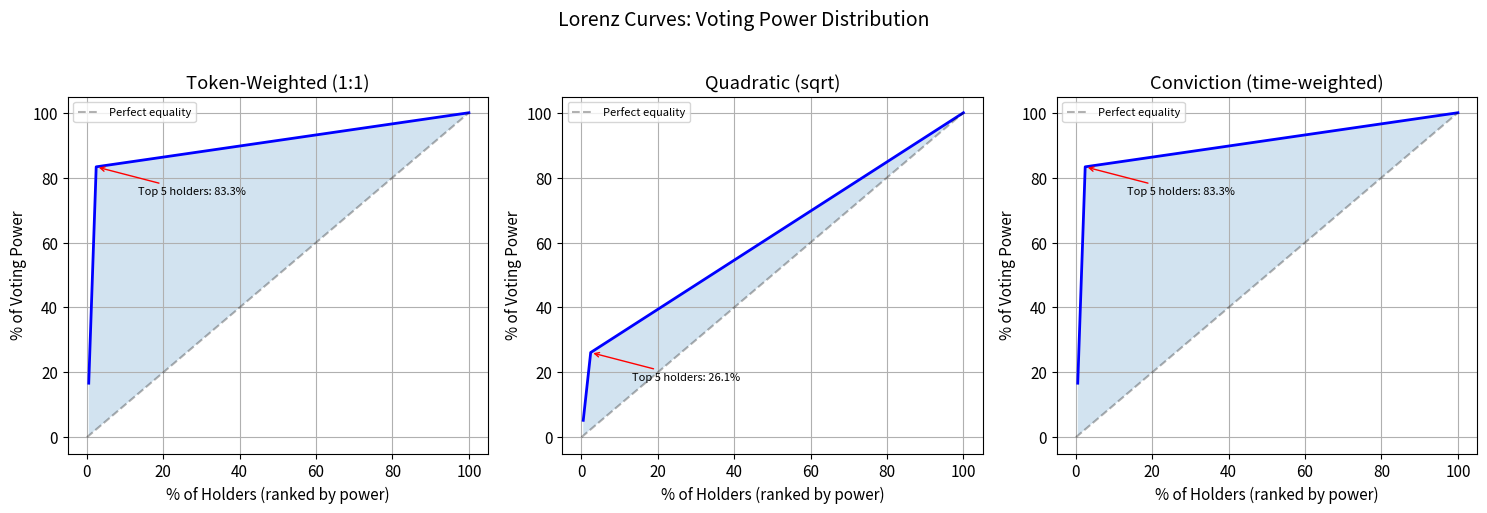

The script that saved this image: (Note: this script raises an exception after producing the figure.)
# Setup and imports
import numpy as np
import matplotlib.pyplot as plt
from typing import Dict, List, Tuple, Optional
from dataclasses import dataclass, field
from collections import defaultdict
from enum import Enum
import hashlib
import time

# Plot settings
plt.rcParams['figure.figsize'] = (10, 6)
plt.rcParams['font.size'] = 11
plt.rcParams['axes.grid'] = True

print("All imports successful!")
print("This notebook simulates on-chain governance mechanisms.")

class ProposalState(Enum):
    """States in the governance proposal lifecycle."""
    PENDING = "Pending"       # Created, voting not started
    ACTIVE = "Active"         # Voting in progress
    DEFEATED = "Defeated"     # Failed vote or quorum not met
    SUCCEEDED = "Succeeded"   # Passed vote and quorum met
    QUEUED = "Queued"         # In timelock waiting period
    EXECUTED = "Executed"     # Successfully executed
    EXPIRED = "Expired"       # Timelock expired without execution


@dataclass
class Proposal:
    """A governance proposal."""
    id: int
    proposer: str
    description: str
    created_at: int           # Block number
    voting_start: int
    voting_end: int
    votes_for: float = 0.0
    votes_against: float = 0.0
    votes_abstain: float = 0.0
    state: ProposalState = ProposalState.PENDING
    voters: Dict[str, str] = field(default_factory=dict)  # address -> vote
    queued_at: Optional[int] = None
    executed_at: Optional[int] = None


class GovernorSimulator:
    """OpenZeppelin Governor-style governance simulator."""
    
    def __init__(self, token_balances: Dict[str, float],
                 quorum_pct: float = 4.0,
                 voting_period: int = 50400,  # ~7 days in blocks
                 voting_delay: int = 7200,    # ~1 day delay
                 timelock_delay: int = 14400,  # ~2 days
                 proposal_threshold: float = 0.01) -> None:
        """Initialize governor.
        
        Args:
            token_balances: Address -> token balance mapping
            quorum_pct: Percentage of total supply needed for quorum
            voting_period: Number of blocks voting is open
            voting_delay: Blocks between proposal and voting start
            timelock_delay: Blocks between success and execution
            proposal_threshold: Min fraction of supply to propose
        """
        self.balances = dict(token_balances)
        self.total_supply = sum(token_balances.values())
        self.quorum = self.total_supply * quorum_pct / 100
        self.voting_period = voting_period
        self.voting_delay = voting_delay
        self.timelock_delay = timelock_delay
        self.proposal_threshold = proposal_threshold * self.total_supply
        self.proposals: Dict[int, Proposal] = {}
        self.next_id = 1
        self.current_block = 0
        self.event_log: List[str] = []
    
    def advance_blocks(self, n: int) -> None:
        """Advance the block number."""
        self.current_block += n
        # Update proposal states
        for p in self.proposals.values():
            if p.state == ProposalState.PENDING and self.current_block >= p.voting_start:
                p.state = ProposalState.ACTIVE
            elif p.state == ProposalState.ACTIVE and self.current_block >= p.voting_end:
                total_votes = p.votes_for + p.votes_against + p.votes_abstain
                if total_votes >= self.quorum and p.votes_for > p.votes_against:
                    p.state = ProposalState.SUCCEEDED
                else:
                    p.state = ProposalState.DEFEATED
    
    def propose(self, proposer: str, description: str) -> int:
        """Create a new proposal."""
        if self.balances.get(proposer, 0) < self.proposal_threshold:
            raise ValueError(f"{proposer} has insufficient tokens to propose "
                           f"(has {self.balances.get(proposer, 0):,.0f}, "
                           f"needs {self.proposal_threshold:,.0f})")
        
        pid = self.next_id
        self.next_id += 1
        
        proposal = Proposal(
            id=pid, proposer=proposer, description=description,
            created_at=self.current_block,
            voting_start=self.current_block + self.voting_delay,
            voting_end=self.current_block + self.voting_delay + self.voting_period
        )
        self.proposals[pid] = proposal
        self.event_log.append(f"Block {self.current_block}: Proposal #{pid} created by {proposer}")
        return pid
    
    def cast_vote(self, voter: str, proposal_id: int, support: str) -> None:
        """Cast a vote on a proposal.
        
        Args:
            voter: Address of the voter
            proposal_id: ID of the proposal
            support: 'for', 'against', or 'abstain'
        """
        p = self.proposals[proposal_id]
        
        if p.state != ProposalState.ACTIVE:
            raise ValueError(f"Proposal #{proposal_id} is not active (state: {p.state.value})")
        if voter in p.voters:
            raise ValueError(f"{voter} already voted on proposal #{proposal_id}")
        
        weight = self.balances.get(voter, 0)
        if weight == 0:
            raise ValueError(f"{voter} has no voting power")
        
        p.voters[voter] = support
        if support == 'for':
            p.votes_for += weight
        elif support == 'against':
            p.votes_against += weight
        else:
            p.votes_abstain += weight
        
        self.event_log.append(
            f"Block {self.current_block}: {voter} voted {support} on #{proposal_id} "
            f"(weight: {weight:,.0f})")
    
    def queue(self, proposal_id: int) -> None:
        """Queue a succeeded proposal for execution."""
        p = self.proposals[proposal_id]
        if p.state != ProposalState.SUCCEEDED:
            raise ValueError(f"Proposal #{proposal_id} has not succeeded")
        p.state = ProposalState.QUEUED
        p.queued_at = self.current_block
        self.event_log.append(f"Block {self.current_block}: Proposal #{proposal_id} queued")
    
    def execute(self, proposal_id: int) -> None:
        """Execute a queued proposal after timelock."""
        p = self.proposals[proposal_id]
        if p.state != ProposalState.QUEUED:
            raise ValueError(f"Proposal #{proposal_id} is not queued")
        if self.current_block < p.queued_at + self.timelock_delay:
            raise ValueError(f"Timelock not expired (need block {p.queued_at + self.timelock_delay})")
        p.state = ProposalState.EXECUTED
        p.executed_at = self.current_block
        self.event_log.append(f"Block {self.current_block}: Proposal #{proposal_id} EXECUTED")


# Set up a DAO with realistic token distribution
np.random.seed(42)
n_holders = 1000
total_supply = 100_000_000  # 100M tokens

# Power-law distribution (few whales, many small holders)
raw = np.random.pareto(1.5, n_holders)
balances_arr = raw / raw.sum() * total_supply
balances_arr.sort()  # Sort ascending
balances_arr = balances_arr[::-1]  # Descending

token_balances = {f"holder_{i:04d}": bal for i, bal in enumerate(balances_arr)}

gov = GovernorSimulator(token_balances, quorum_pct=4.0)

print("=" * 60)
print("GOVERNOR SIMULATOR")
print("=" * 60)
print(f"Total supply: {total_supply:,} tokens")
print(f"Token holders: {n_holders}")
print(f"Quorum: {gov.quorum:,.0f} tokens ({gov.quorum/total_supply*100:.1f}%)")
print(f"Proposal threshold: {gov.proposal_threshold:,.0f} tokens")
print(f"\nTop 10 holders:")
for i in range(10):
    name = f"holder_{i:04d}"
    bal = token_balances[name]
    print(f"  {name}: {bal:>12,.0f} ({bal/total_supply*100:.2f}%)")

# Run a full proposal lifecycle
print("=" * 60)
print("PROPOSAL LIFECYCLE SIMULATION")
print("=" * 60)

# Step 1: Create proposal
pid = gov.propose("holder_0000", "Increase staking rewards from 5% to 8%")
print(f"\n1. Proposal #{pid} created at block {gov.current_block}")
print(f"   State: {gov.proposals[pid].state.value}")

# Step 2: Advance to voting period
gov.advance_blocks(gov.voting_delay + 1)
print(f"\n2. Advanced to block {gov.current_block} (voting started)")
print(f"   State: {gov.proposals[pid].state.value}")

# Step 3: Cast votes
for_voters = [f"holder_{i:04d}" for i in range(0, 50)]   # Top 50 vote for
against_voters = [f"holder_{i:04d}" for i in range(50, 80)]  # Next 30 vote against
abstain_voters = [f"holder_{i:04d}" for i in range(80, 100)]  # Next 20 abstain

for v in for_voters:
    gov.cast_vote(v, pid, 'for')
for v in against_voters:
    gov.cast_vote(v, pid, 'against')
for v in abstain_voters:
    gov.cast_vote(v, pid, 'abstain')

p = gov.proposals[pid]
total_voted = p.votes_for + p.votes_against + p.votes_abstain
print(f"\n3. Votes cast: {len(p.voters)} voters")
print(f"   For:     {p.votes_for:>12,.0f} ({p.votes_for/total_voted*100:.1f}%)")
print(f"   Against: {p.votes_against:>12,.0f} ({p.votes_against/total_voted*100:.1f}%)")
print(f"   Abstain: {p.votes_abstain:>12,.0f} ({p.votes_abstain/total_voted*100:.1f}%)")
print(f"   Quorum:  {total_voted:>12,.0f} / {gov.quorum:,.0f} ({'MET' if total_voted >= gov.quorum else 'NOT MET'})")

# Step 4: End voting
gov.advance_blocks(gov.voting_period)
print(f"\n4. Voting ended at block {gov.current_block}")
print(f"   State: {gov.proposals[pid].state.value}")

# Step 5: Queue
gov.queue(pid)
print(f"\n5. Proposal queued at block {gov.current_block}")
print(f"   State: {gov.proposals[pid].state.value}")

# Step 6: Execute after timelock
gov.advance_blocks(gov.timelock_delay + 1)
gov.execute(pid)
print(f"\n6. Proposal executed at block {gov.current_block}")
print(f"   State: {gov.proposals[pid].state.value}")
print(f"\n   Total lifecycle: {gov.current_block} blocks")

def token_weighted_vote(balances: Dict[str, float], votes: Dict[str, str]) -> Dict[str, float]:
    """Standard 1-token-1-vote."""
    results = {'for': 0, 'against': 0, 'abstain': 0}
    for voter, choice in votes.items():
        results[choice] += balances.get(voter, 0)
    return results


def quadratic_vote(balances: Dict[str, float], votes: Dict[str, str]) -> Dict[str, float]:
    """Quadratic voting: power = sqrt(tokens)."""
    results = {'for': 0, 'against': 0, 'abstain': 0}
    for voter, choice in votes.items():
        results[choice] += np.sqrt(balances.get(voter, 0))
    return results


def conviction_vote(balances: Dict[str, float], votes: Dict[str, str],
                    stake_duration: Dict[str, int], alpha: float = 0.9) -> Dict[str, float]:
    """Conviction voting: power grows with time staked."""
    results = {'for': 0, 'against': 0, 'abstain': 0}
    for voter, choice in votes.items():
        tokens = balances.get(voter, 0)
        t = stake_duration.get(voter, 1)
        conviction = tokens * (1 - alpha ** t)
        results[choice] += conviction
    return results


# Compare voting mechanisms on same vote
np.random.seed(123)

# Scenario: 5 whales vote against, 200 small holders vote for
test_balances = {}
test_votes = {}
test_duration = {}

# 5 whales (1M tokens each)
for i in range(5):
    name = f"whale_{i}"
    test_balances[name] = 1_000_000
    test_votes[name] = 'against'
    test_duration[name] = 3  # Recent arrivals

# 200 community members (5,000 tokens each)
for i in range(200):
    name = f"community_{i}"
    test_balances[name] = 5_000
    test_votes[name] = 'for'
    test_duration[name] = 30  # Long-term members

whale_total = 5 * 1_000_000
community_total = 200 * 5_000

print("=" * 60)
print("VOTING MECHANISM COMPARISON")
print("=" * 60)
print(f"\nScenario: 5 whales (1M each) vs 200 community (5K each)")
print(f"Whale tokens: {whale_total:,} | Community tokens: {community_total:,}")
print(f"Whales vote: AGAINST | Community votes: FOR")

mechanisms = [
    ("Token-Weighted", token_weighted_vote(test_balances, test_votes)),
    ("Quadratic", quadratic_vote(test_balances, test_votes)),
    ("Conviction", conviction_vote(test_balances, test_votes, test_duration)),
]

print(f"\n{'Mechanism':<18} {'FOR':>12} {'AGAINST':>12} {'Winner':>10}")
print("-" * 55)
for name, result in mechanisms:
    winner = 'FOR' if result['for'] > result['against'] else 'AGAINST'
    print(f"{name:<18} {result['for']:>12,.0f} {result['against']:>12,.0f} {winner:>10}")

# Visualize voting power distribution under each mechanism
fig, axes = plt.subplots(1, 3, figsize=(15, 5))

# Generate voting power for all holders
all_balances = sorted(test_balances.values(), reverse=True)

# Token-weighted
tw_power = np.array(all_balances)
tw_cumulative = np.cumsum(tw_power) / tw_power.sum() * 100

# Quadratic
qv_power = np.sqrt(np.array(all_balances))
qv_cumulative = np.cumsum(qv_power) / qv_power.sum() * 100

# Conviction (assume uniform 10 periods)
cv_power = np.array(all_balances) * (1 - 0.9 ** 10)
cv_cumulative = np.cumsum(cv_power) / cv_power.sum() * 100

holder_pct = np.arange(1, len(all_balances) + 1) / len(all_balances) * 100

data = [
    ("Token-Weighted (1:1)", tw_cumulative),
    ("Quadratic (sqrt)", qv_cumulative),
    ("Conviction (time-weighted)", cv_cumulative),
]

for ax, (title, cum) in zip(axes, data):
    ax.plot(holder_pct, cum, 'b-', linewidth=2)
    ax.plot([0, 100], [0, 100], 'k--', alpha=0.3, label='Perfect equality')
    ax.fill_between(holder_pct, cum, holder_pct, alpha=0.2)
    ax.set_xlabel('% of Holders (ranked by power)')
    ax.set_ylabel('% of Voting Power')
    ax.set_title(title)
    ax.legend(fontsize=8)
    
    # Annotate top 5 holders' power
    top5_pct = cum[4]
    ax.annotate(f'Top 5 holders: {top5_pct:.1f}%',
                xy=(2.4, top5_pct), fontsize=8,
                xytext=(30, -20), textcoords='offset points',
                arrowprops=dict(arrowstyle='->', color='red'))

plt.suptitle('Lorenz Curves: Voting Power Distribution', fontsize=14, y=1.02)
plt.tight_layout()
plt.savefig('/tmp/voting_mechanisms.png', dpi=100, bbox_inches='tight')
plt.show()
print("Quadratic voting significantly flattens the power distribution.")

def simulate_flash_loan_attack(total_supply: float, quorum_pct: float,
                                typical_participation: float,
                                uses_snapshot: bool = False) -> Dict:
    """Simulate a flash loan governance attack.
    
    Args:
        total_supply: Total governance token supply
        quorum_pct: Required quorum as percentage
        typical_participation: Typical voter turnout as fraction
        uses_snapshot: Whether the protocol snapshots balances before voting
    """
    quorum = total_supply * quorum_pct / 100
    typical_votes = total_supply * typical_participation
    
    # Without snapshot: attacker can borrow and vote in same block
    if not uses_snapshot:
        # Need more votes than typical participation + quorum
        attack_tokens = max(quorum, typical_votes) * 1.1  # 10% margin
        attack_cost = attack_tokens * 0.0009  # Flash loan fee ~0.09%
        success = True
    else:
        # With snapshot: must hold tokens BEFORE proposal created
        attack_tokens = max(quorum, typical_votes) * 1.1
        attack_cost = attack_tokens  # Must actually buy tokens
        success = False  # Much harder
    
    return {
        "tokens_needed": attack_tokens,
        "attack_cost": attack_cost,
        "success_likely": success,
        "uses_snapshot": uses_snapshot,
        "quorum": quorum,
        "typical_votes": typical_votes
    }


print("=" * 60)
print("GOVERNANCE ATTACK ANALYSIS")
print("=" * 60)

# Scenario: DAO with 100M tokens, $1 each
supply = 100_000_000
participation = 0.08  # 8% typical turnout

print(f"\nDAO: 100M tokens at $1 each")
print(f"Typical voter turnout: {participation:.0%}")

print(f"\n{'Quorum':>8} {'Snapshot':>10} {'Tokens Needed':>15} {'Attack Cost':>14} {'Likely?':>10}")
print("-" * 60)

for quorum_pct in [2, 4, 10, 20]:
    for snapshot in [False, True]:
        result = simulate_flash_loan_attack(supply, quorum_pct, participation, snapshot)
        print(f"{quorum_pct:>7}% {'Yes':>10 if snapshot else 'No':>10} "
              f"{result['tokens_needed']:>13,.0f} ${result['attack_cost']:>12,.0f} "
              f"{'Yes' if result['success_likely'] else 'No':>10}")

print(f"\nKey defense: Snapshot token balances BEFORE proposal creation.")
print(f"This makes flash loan attacks infeasible (must buy tokens, not borrow).")

# Simulate vote buying economics
print("\n" + "=" * 60)
print("VOTE BUYING ANALYSIS")
print("=" * 60)

# How much does it cost to buy enough votes?
token_price = 1.0
supply = 100_000_000
participation_rates = [0.05, 0.10, 0.20, 0.40]
bribe_per_token = [0.01, 0.05, 0.10]  # $/token bribe

print(f"\nCost to buy a majority vote at different participation & bribe rates:")
print(f"\n{'Participation':>14} {'Votes to Win':>14}", end='')
for bribe in bribe_per_token:
    print(f" {'$'+f'{bribe:.2f}/tok':>14}", end='')
print()
print("-" * 58)

for part in participation_rates:
    votes_needed = supply * part * 0.51  # Need 51% of participating votes
    print(f"{part:>13.0%} {votes_needed:>13,.0f}", end='')
    for bribe in bribe_per_token:
        cost = votes_needed * bribe
        print(f" ${cost:>13,.0f}", end='')
    print()

print(f"\nDefenses: time-locked voting, vote escrow (veTokens), reputation systems")

class DelegationSystem:
    """Token delegation system for governance."""
    
    def __init__(self, balances: Dict[str, float]) -> None:
        """Initialize with token balances."""
        self.balances = dict(balances)
        self.delegations: Dict[str, str] = {}  # delegator -> delegate
    
    def delegate(self, delegator: str, delegate: str) -> None:
        """Delegate voting power to another address."""
        if delegator not in self.balances:
            raise ValueError(f"{delegator} has no tokens")
        self.delegations[delegator] = delegate
    
    def get_voting_power(self, address: str) -> float:
        """Get total voting power including delegations."""
        own = self.balances.get(address, 0)
        # Don't count own balance if delegated away
        if address in self.delegations and self.delegations[address] != address:
            own = 0
        delegated = sum(
            self.balances[d] for d, target in self.delegations.items()
            if target == address and d != address
        )
        return own + delegated
    
    def get_all_voting_power(self) -> Dict[str, float]:
        """Get voting power for all addresses with non-zero power."""
        powers = {}
        all_addresses = set(self.balances.keys()) | set(self.delegations.values())
        for addr in all_addresses:
            power = self.get_voting_power(addr)
            if power > 0:
                powers[addr] = power
        return powers


# Simulate delegation patterns
np.random.seed(42)

# Use our earlier token distribution
deleg_system = DelegationSystem(token_balances)

# 10 active delegates
delegates = [f"holder_{i:04d}" for i in range(10)]

# 70% of holders delegate to one of the top 10
for i in range(10, n_holders):
    holder = f"holder_{i:04d}"
    if np.random.random() < 0.70:  # 70% delegate
        # Prefer top delegates (weighted random)
        weights = np.array([token_balances[d] for d in delegates])
        weights = weights / weights.sum()
        chosen = np.random.choice(delegates, p=weights)
        deleg_system.delegate(holder, chosen)

# Get voting power distribution
powers = deleg_system.get_all_voting_power()
sorted_powers = sorted(powers.items(), key=lambda x: x[1], reverse=True)

print("=" * 60)
print("DELEGATION SYSTEM ANALYSIS")
print("=" * 60)

print(f"\nActive delegates: {len([p for _, p in sorted_powers if p > 0])}")
print(f"Delegated tokens: {sum(token_balances[d] for d in deleg_system.delegations):,.0f}")
print(f"\nTop 10 delegates by voting power:")
total_power = sum(p for _, p in sorted_powers)
cumulative = 0
for name, power in sorted_powers[:10]:
    cumulative += power
    print(f"  {name}: {power:>12,.0f} ({power/total_power*100:>5.1f}%) "
          f"[cumulative: {cumulative/total_power*100:.1f}%]")

@dataclass
class TreasuryProposal:
    """A treasury spending proposal."""
    id: int
    title: str
    amount_usd: float
    category: str
    recipient: str
    approved: bool = False


class DAOTreasury:
    """DAO treasury management simulator."""
    
    def __init__(self, holdings: Dict[str, Tuple[float, float]]) -> None:
        """Initialize treasury.
        
        Args:
            holdings: {asset_name: (amount, price_usd)}
        """
        self.holdings = dict(holdings)
        self.spending_history: List[TreasuryProposal] = []
        self.monthly_burn = 0.0
    
    def total_value(self) -> float:
        """Calculate total treasury value in USD."""
        return sum(amt * price for amt, price in self.holdings.values())
    
    def diversification_score(self) -> float:
        """Calculate diversification (1 - HHI). Higher = more diversified."""
        total = self.total_value()
        if total == 0:
            return 0
        shares = [(amt * price / total) for amt, price in self.holdings.values()]
        hhi = sum(s ** 2 for s in shares)
        return 1 - hhi
    
    def runway_months(self, monthly_expenses: float) -> float:
        """Calculate treasury runway in months."""
        return self.total_value() / monthly_expenses if monthly_expenses > 0 else float('inf')
    
    def simulate_market_impact(self, native_token: str,
                                price_changes: Dict[str, float]) -> float:
        """Simulate treasury value after price changes."""
        new_total = 0
        for asset, (amt, price) in self.holdings.items():
            change = price_changes.get(asset, 0)
            new_total += amt * price * (1 + change)
        return new_total


# Example: Large DAO treasury
treasury = DAOTreasury({
    "GOV_TOKEN": (50_000_000, 2.50),   # 50M tokens at $2.50
    "ETH": (5_000, 2_000),             # 5,000 ETH
    "USDC": (15_000_000, 1.00),        # $15M stables
    "USDT": (5_000_000, 1.00),         # $5M stables
})

monthly_expenses = 2_000_000  # $2M/month

print("=" * 60)
print("DAO TREASURY ANALYSIS")
print("=" * 60)

print(f"\n{'Asset':<15} {'Amount':>14} {'Price':>10} {'Value':>14} {'Share':>8}")
print("-" * 65)
total = treasury.total_value()
for asset, (amt, price) in treasury.holdings.items():
    value = amt * price
    print(f"{asset:<15} {amt:>14,.0f} ${price:>8,.2f} ${value:>12,.0f} {value/total*100:>6.1f}%")

print(f"\nTotal value: ${total:,.0f}")
print(f"Diversification score: {treasury.diversification_score():.3f} (0=concentrated, 1=diversified)")
print(f"Monthly expenses: ${monthly_expenses:,.0f}")
print(f"Runway: {treasury.runway_months(monthly_expenses):.0f} months ({treasury.runway_months(monthly_expenses)/12:.1f} years)")

# Stress test
print(f"\nStress Test (native token -50%, ETH -30%):")
stressed = treasury.simulate_market_impact("GOV_TOKEN", {"GOV_TOKEN": -0.50, "ETH": -0.30})
print(f"  Treasury value: ${stressed:,.0f} ({(stressed/total - 1)*100:+.1f}%)")
print(f"  Runway: {stressed/monthly_expenses:.0f} months")

# Treasury composition and stress test visualization
fig, axes = plt.subplots(1, 2, figsize=(14, 5))

# Left: Composition pie chart
labels = list(treasury.holdings.keys())
values = [amt * price for amt, price in treasury.holdings.values()]
colors = ['#ff7f0e', '#1f77b4', '#2ca02c', '#17becf']
axes[0].pie(values, labels=labels, colors=colors, autopct='%1.1f%%', startangle=90)
axes[0].set_title(f'Treasury Composition (${total/1e6:.0f}M total)')

# Right: Runway under different scenarios
scenarios = {
    'Current': {'GOV_TOKEN': 0, 'ETH': 0},
    'Bull (+50%)': {'GOV_TOKEN': 0.50, 'ETH': 0.50},
    'Bear (-30%)': {'GOV_TOKEN': -0.30, 'ETH': -0.30},
    'Crash (-70%)': {'GOV_TOKEN': -0.70, 'ETH': -0.70},
    'Death Spiral (-90%)': {'GOV_TOKEN': -0.90, 'ETH': -0.50},
}

scenario_names = list(scenarios.keys())
runways = [treasury.simulate_market_impact("GOV_TOKEN", s) / monthly_expenses
           for s in scenarios.values()]

bar_colors = ['green', 'darkgreen', 'orange', 'red', 'darkred']
bars = axes[1].barh(scenario_names, runways, color=bar_colors)
axes[1].axvline(x=12, color='black', linestyle='--', alpha=0.5, label='1 year')
axes[1].axvline(x=24, color='gray', linestyle='--', alpha=0.5, label='2 years')
axes[1].set_xlabel('Runway (months)')
axes[1].set_title('Treasury Runway Under Market Scenarios')
axes[1].legend()

for bar, runway in zip(bars, runways):
    axes[1].text(bar.get_width() + 1, bar.get_y() + bar.get_height()/2,
                f'{runway:.0f}mo', va='center', fontsize=9)

plt.tight_layout()
plt.savefig('/tmp/treasury_analysis.png', dpi=100, bbox_inches='tight')
plt.show()
print("Treasury analysis complete.")
print("Key risk: Treasuries concentrated in native token lose value in bear markets.")

def gini_coefficient(values: np.ndarray) -> float:
    """Calculate the Gini coefficient of a distribution."""
    sorted_vals = np.sort(values)
    n = len(sorted_vals)
    index = np.arange(1, n + 1)
    return (2 * np.sum(index * sorted_vals) / (n * np.sum(sorted_vals))) - (n + 1) / n


def nakamoto_coefficient(values: np.ndarray) -> int:
    """Calculate the Nakamoto coefficient (min entities for >50% control)."""
    sorted_desc = np.sort(values)[::-1]
    cumulative = np.cumsum(sorted_desc) / np.sum(sorted_desc)
    return int(np.searchsorted(cumulative, 0.5)) + 1


def voter_participation_rate(n_voters: int, n_holders: int) -> float:
    """Calculate voter participation rate."""
    return n_voters / n_holders if n_holders > 0 else 0


# Analyze governance metrics for several DAOs (synthetic)
np.random.seed(42)

dao_data = {
    "Uniswap": np.random.pareto(1.2, 5000) * 100000,
    "Compound": np.random.pareto(1.5, 2000) * 50000,
    "Aave": np.random.pareto(1.3, 3000) * 80000,
    "MakerDAO": np.random.pareto(1.8, 1500) * 30000,
    "ENS": np.random.pareto(1.0, 8000) * 200000,
}

participation_rates = {
    "Uniswap": 0.03, "Compound": 0.08, "Aave": 0.12,
    "MakerDAO": 0.15, "ENS": 0.05
}

print("=" * 70)
print("GOVERNANCE HEALTH METRICS")
print("=" * 70)

print(f"\n{'DAO':<12} {'Holders':>8} {'Gini':>6} {'Nakamoto':>10} {'Participation':>14} {'Health':>8}")
print("-" * 62)

for dao, dist in dao_data.items():
    gini = gini_coefficient(dist)
    naka = nakamoto_coefficient(dist)
    part = participation_rates[dao]
    
    # Simple health score
    health = (1 - gini) * 0.3 + min(naka / 20, 1) * 0.3 + min(part / 0.20, 1) * 0.4
    health_label = "Good" if health > 0.5 else "Fair" if health > 0.3 else "Poor"
    
    print(f"{dao:<12} {len(dist):>8,} {gini:>5.3f} {naka:>10} {part:>13.1%} {health_label:>8}")

# Visualize governance metrics
fig, axes = plt.subplots(2, 2, figsize=(14, 10))

dao_names = list(dao_data.keys())
ginis = [gini_coefficient(dao_data[d]) for d in dao_names]
nakas = [nakamoto_coefficient(dao_data[d]) for d in dao_names]
parts = [participation_rates[d] * 100 for d in dao_names]

# Top-left: Gini coefficients
colors = plt.cm.RdYlGn_r(np.array(ginis))
axes[0, 0].barh(dao_names, ginis, color=colors)
axes[0, 0].set_xlabel('Gini Coefficient')
axes[0, 0].set_title('Voting Power Inequality (lower = better)')
axes[0, 0].set_xlim(0, 1)

# Top-right: Nakamoto coefficients
naka_colors = plt.cm.RdYlGn(np.array(nakas) / max(nakas))
axes[0, 1].barh(dao_names, nakas, color=naka_colors)
axes[0, 1].set_xlabel('Nakamoto Coefficient')
axes[0, 1].set_title('Min Entities for 51% Control (higher = better)')

# Bottom-left: Participation rates
part_colors = plt.cm.RdYlGn(np.array(parts) / max(parts))
axes[1, 0].barh(dao_names, parts, color=part_colors)
axes[1, 0].set_xlabel('Participation Rate (%)')
axes[1, 0].set_title('Voter Participation')

# Bottom-right: Lorenz curves for all DAOs
for dao, dist in dao_data.items():
    sorted_vals = np.sort(dist)
    cumulative = np.cumsum(sorted_vals) / np.sum(sorted_vals)
    x = np.arange(1, len(sorted_vals) + 1) / len(sorted_vals)
    axes[1, 1].plot(x * 100, cumulative * 100, linewidth=2, label=dao)

axes[1, 1].plot([0, 100], [0, 100], 'k--', alpha=0.3, label='Perfect equality')
axes[1, 1].set_xlabel('% of Token Holders')
axes[1, 1].set_ylabel('% of Voting Power')
axes[1, 1].set_title('Lorenz Curves')
axes[1, 1].legend(fontsize=8)

plt.tight_layout()
plt.savefig('/tmp/governance_metrics.png', dpi=100, bbox_inches='tight')
plt.show()
print("Governance health metrics visualized.")
print("Most DAOs show high Gini (inequality) and low participation.")

class MolochDAO:
    """Moloch DAO with rage quit mechanism."""
    
    def __init__(self, members: Dict[str, float], treasury_value: float) -> None:
        """Initialize DAO with member shares and treasury."""
        self.shares = dict(members)
        self.treasury = treasury_value
        # YOUR CODE HERE
    
    def rage_quit(self, member: str) -> float:
        """Member exits and withdraws proportional treasury share."""
        # YOUR CODE HERE
        pass
    
    def simulate_contentious_vote(self, proposal_support: float) -> Dict:
        """Simulate a vote where losing side may rage quit."""
        # YOUR CODE HERE
        pass

class OptimisticGovernor:
    """Optimistic governance with veto mechanism."""
    
    def __init__(self, token_balances: Dict[str, float],
                 veto_threshold_pct: float = 10.0,
                 challenge_period: int = 7) -> None:
        """Initialize optimistic governor."""
        self.balances = dict(token_balances)
        self.total_supply = sum(token_balances.values())
        self.veto_threshold = self.total_supply * veto_threshold_pct / 100
        self.challenge_period = challenge_period
        # YOUR CODE HERE
    
    def propose(self, proposer: str, description: str) -> int:
        """Submit a proposal (auto-passes unless vetoed)."""
        # YOUR CODE HERE
        pass
    
    def veto(self, voter: str, proposal_id: int) -> None:
        """Vote to veto a proposal."""
        # YOUR CODE HERE
        pass
    
    def resolve(self, proposal_id: int) -> str:
        """Resolve proposal after challenge period."""
        # YOUR CODE HERE
        pass

class VoteIncentiveSystem:
    """Incentivized governance participation system."""
    
    def __init__(self, balances: Dict[str, float],
                 reward_pool_per_epoch: float = 100_000) -> None:
        """Initialize incentive system."""
        self.balances = dict(balances)
        self.reward_pool = reward_pool_per_epoch
        # YOUR CODE HERE
    
    def lock_tokens(self, user: str, amount: float, lock_periods: int) -> None:
        """Lock tokens for governance with time multiplier."""
        # YOUR CODE HERE
        pass
    
    def distribute_rewards(self, voters: List[str]) -> Dict[str, float]:
        """Distribute rewards to voters proportional to locked power."""
        # YOUR CODE HERE
        pass
    
    def simulate_participation_impact(self, epochs: int = 52) -> Dict:
        """Simulate how incentives affect participation over time."""
        # YOUR CODE HERE
        pass
